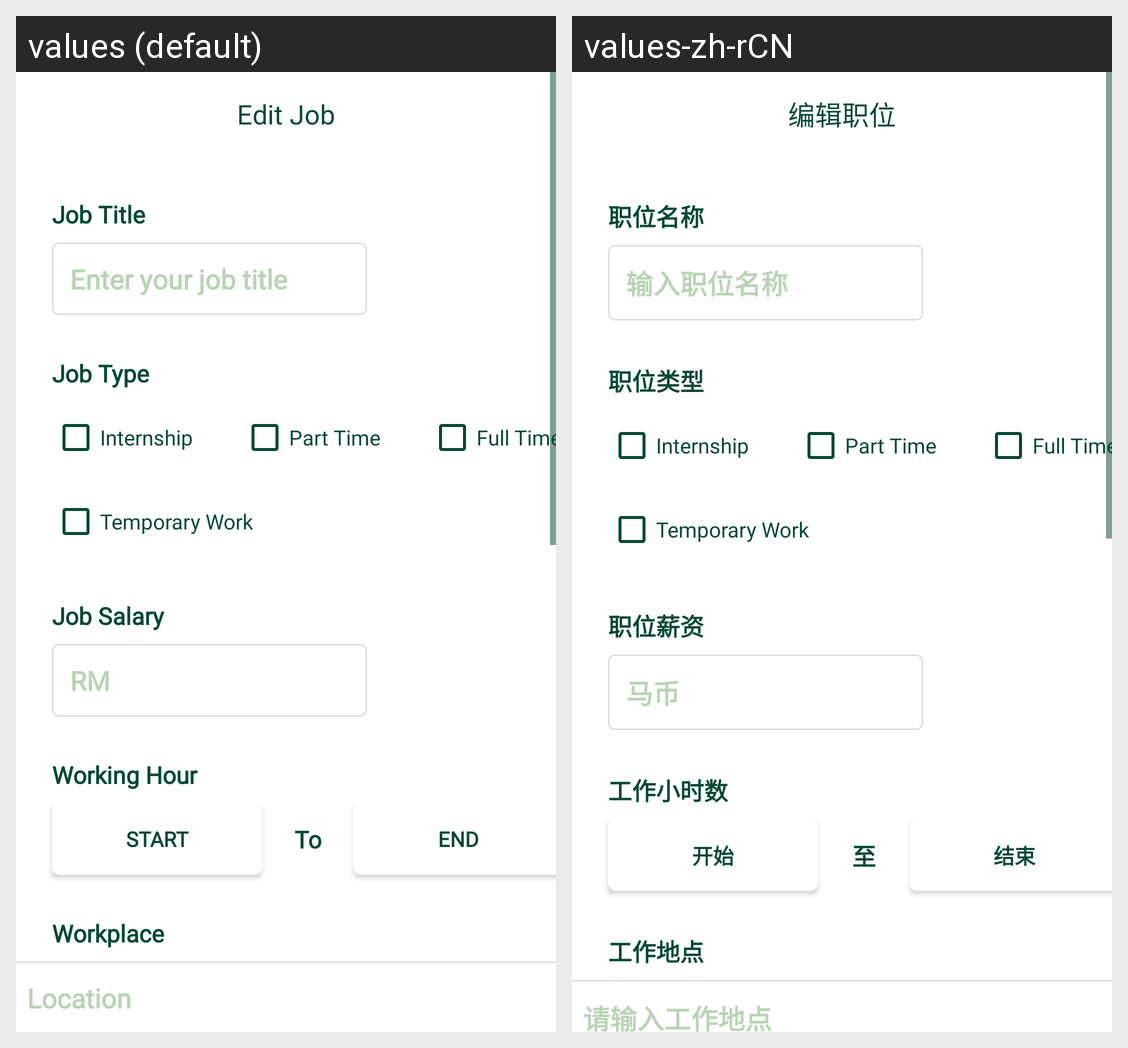

The Android screen above is rendered under two locales of the same app. Produce the string resources it draws, with the default and per-locale values.
Android screen res/layout/fragment_employer_job_form.xml rendered under 2 locales, left to right: values (default), values-zh-rCN. Device: Nexus 5 (rendered at 1080×1920; each locale shown at half size, 540×960, under a caption strip naming it); theme Theme.EasyJob.
Strings drawn on this screen, with the default value and each locale's value (text and hints the layout hard-codes, and strings that could not be matched under every locale, appear in the picture but are not listed):

job_edit_form_title
  values: Edit Job
  values-zh-rCN: 编辑职位

job_title
  values: Job Title
  values-zh-rCN: 职位名称

job_title_hint
  values: Enter your job title
  values-zh-rCN: 输入职位名称

job_type
  values: Job Type
  values-zh-rCN: 职位类型

job_salary
  values: Job Salary
  values-zh-rCN: 职位薪资

job_salary_hint
  values: RM
  values-zh-rCN: 马币

working_hour
  values: Working Hour
  values-zh-rCN: 工作小时数

to
  values: To
  values-zh-rCN: 至

workplace
  values: Workplace
  values-zh-rCN: 工作地点

workplace_hint
  values: Location
  values-zh-rCN: 请输入工作地点

start
  values: Start
  values-zh-rCN: 开始

end
  values: End
  values-zh-rCN: 结束

internship
  values: Internship
  values-zh-rCN: Internship

temporary_work
  values: Temporary Work
  values-zh-rCN: Temporary Work

part_time
  values: Part Time
  values-zh-rCN: Part Time

full_time
  values: Full Time
  values-zh-rCN: Full Time
